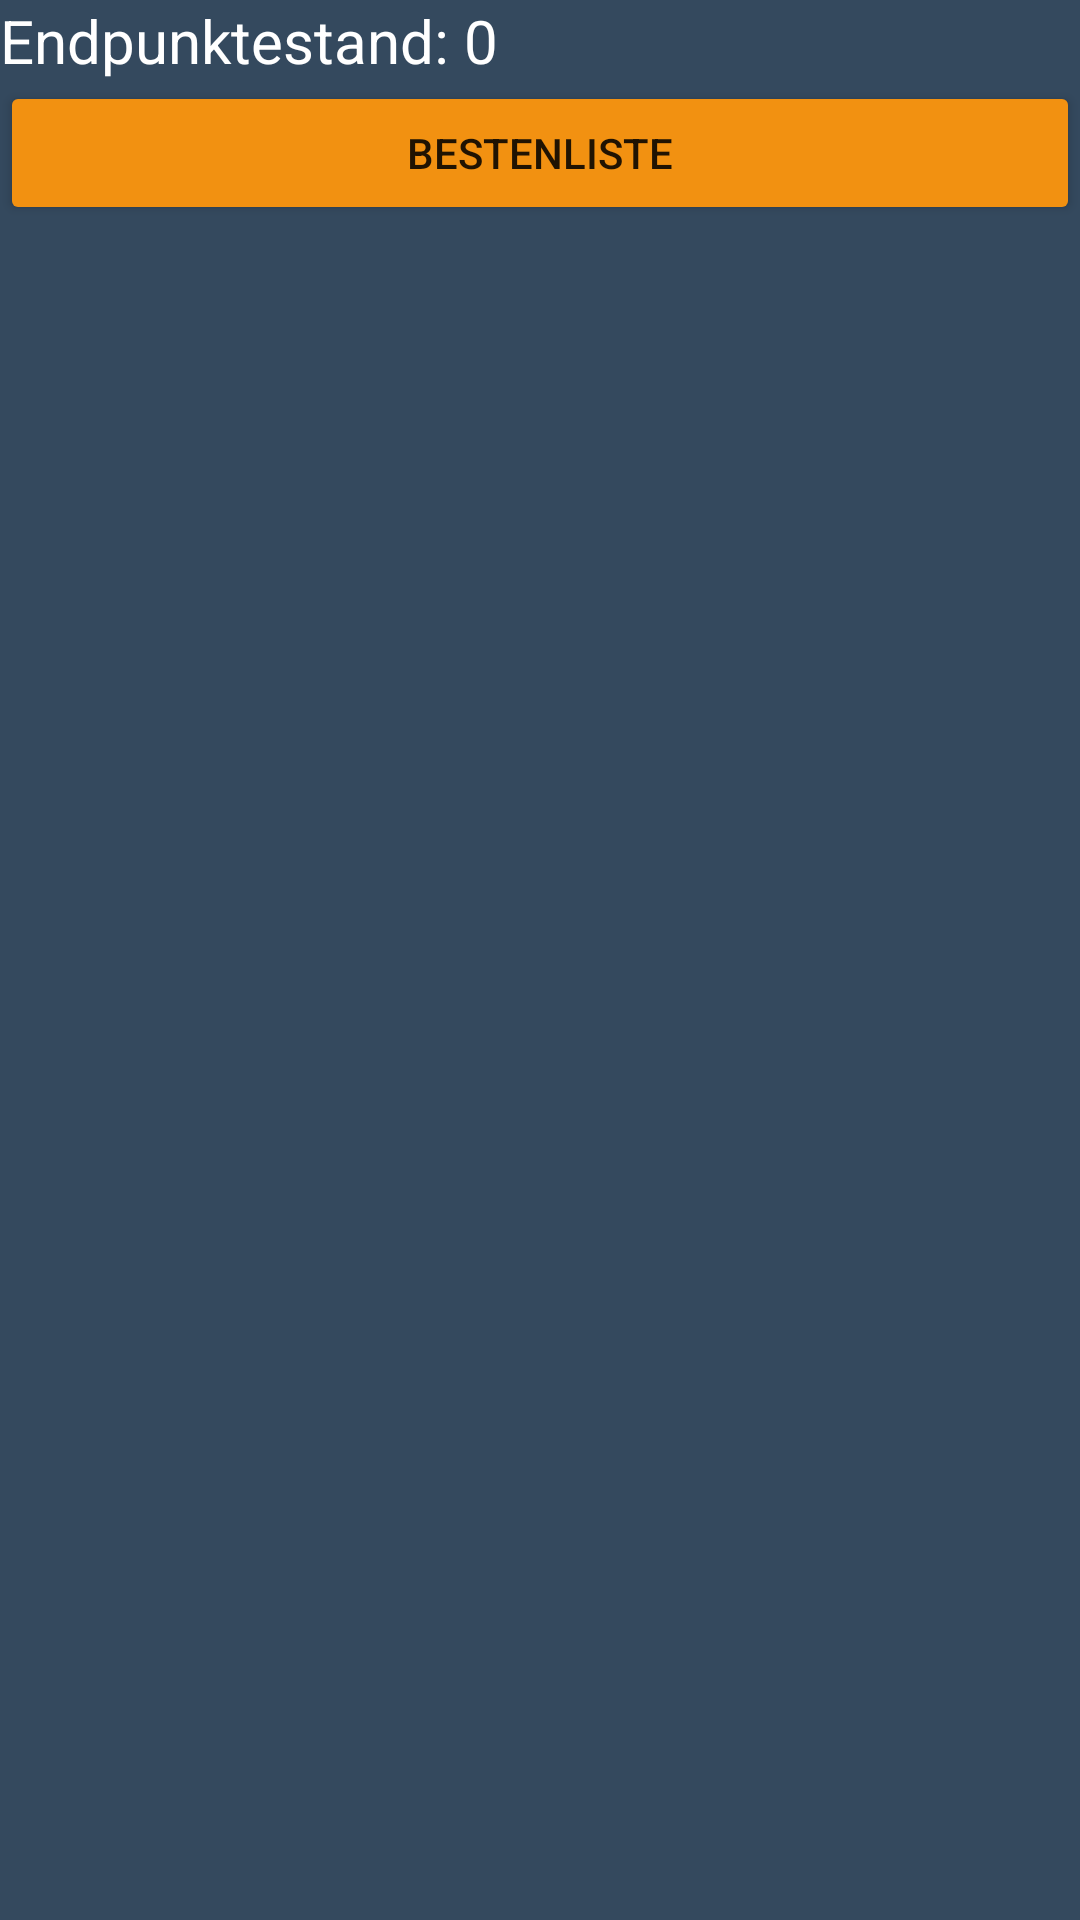

The Android layout XML behind this screen, and the referenced resources:
<!-- AndroidManifest.xml: application theme Theme.QuizAppNew -->
<!-- res/layout/activity_score.xml -->
<?xml version="1.0" encoding="utf-8"?>
<androidx.constraintlayout.widget.ConstraintLayout xmlns:android="http://schemas.android.com/apk/res/android"
    xmlns:app="http://schemas.android.com/apk/res-auto"
    xmlns:tools="http://schemas.android.com/tools"
    android:layout_width="match_parent"
    android:layout_height="match_parent"
    android:background="#34495E"
    tools:context=".Score">

    <LinearLayout
        android:layout_width="match_parent"
        android:layout_height="match_parent"
        android:orientation="vertical">

        <TextView
            android:id="@+id/tvFinalScore"
            android:layout_width="match_parent"
            android:layout_height="wrap_content"
            android:text="@string/tvFinalScore"
            android:textColor="#FFFFFF"
            android:textSize="20sp" />

        <Button
            android:id="@+id/btnFinalScore"
            android:layout_width="match_parent"
            android:layout_height="wrap_content"
            android:text="@string/btnHighscore"
            app:backgroundTint="#F29111" />
    </LinearLayout>
</androidx.constraintlayout.widget.ConstraintLayout>
<!-- resources referenced by this layout -->
<resources>
  <string name="btnHighscore">Bestenliste</string>
  <string name="tvFinalScore">Endpunktestand: 0</string>
  <style name="Theme.QuizAppNew" parent="Theme.MaterialComponents.DayNight.NoActionBar">
          
          <item name="colorPrimary">@color/purple_500</item>
          <item name="colorPrimaryVariant">@color/purple_700</item>
          <item name="colorOnPrimary">@color/white</item>
          
          <item name="colorSecondary">@color/teal_200</item>
          <item name="colorSecondaryVariant">@color/teal_700</item>
          <item name="colorOnSecondary">@color/black</item>
          
          <item name="android:statusBarColor" tools:targetApi="l">?attr/colorPrimaryVariant</item>
          
      </style>
  <color name="purple_500">#FF6200EE</color>
  <color name="purple_700">#FF3700B3</color>
  <color name="white">#FFFFFFFF</color>
  <color name="teal_200">#FF03DAC5</color>
  <color name="teal_700">#FF018786</color>
  <color name="black">#FF000000</color>
</resources>
